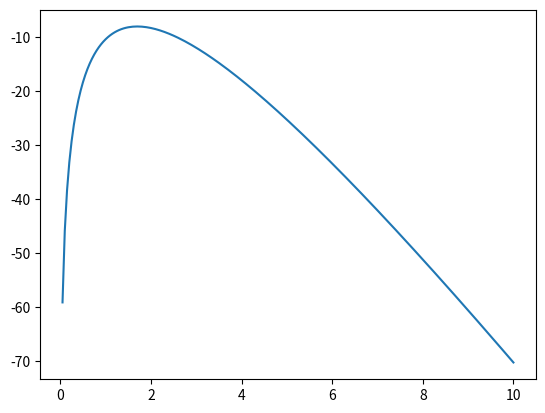

The matplotlib source for this figure:
import matplotlib.pyplot as plt
import numpy as np
import random

n = 10
t0 = 2.2


u = [random.uniform(0,1) for i in range(n)]
x = [0 for i in range(n)]

def F (x, t):
    return 1 - (1 + x*t) * np.exp(-t * x)

def findX (u, i, uBound, lBound, t): # Function which attempts to find x given u by the bisection method
    m = (uBound + lBound) / 2
    uNew = F(m, t)

    if (i <= 0): return m

    if (uNew > u):
        return findX( u, i-1, m, lBound, t)
    elif (uNew < u):
        return findX( u, i-1, uBound, m, t)
    else:
        return m

for i in range(n):
    x[i] = findX(u[i], 50, 20, 0, t0)



def f (x, t):
    return t * t * x * np.exp(- t * x)

def getLog (x, t, n):
    S = 1
    for i in range(n):
        S += np.log(f(x[i], t))

    return S


t = [0.05*(i+1) for i in range(200)]

y = [ getLog(x, t[i], n) for i in range(200)]

print(2*n / sum(x, 0))

plt.plot(t, y)
plt.show()

